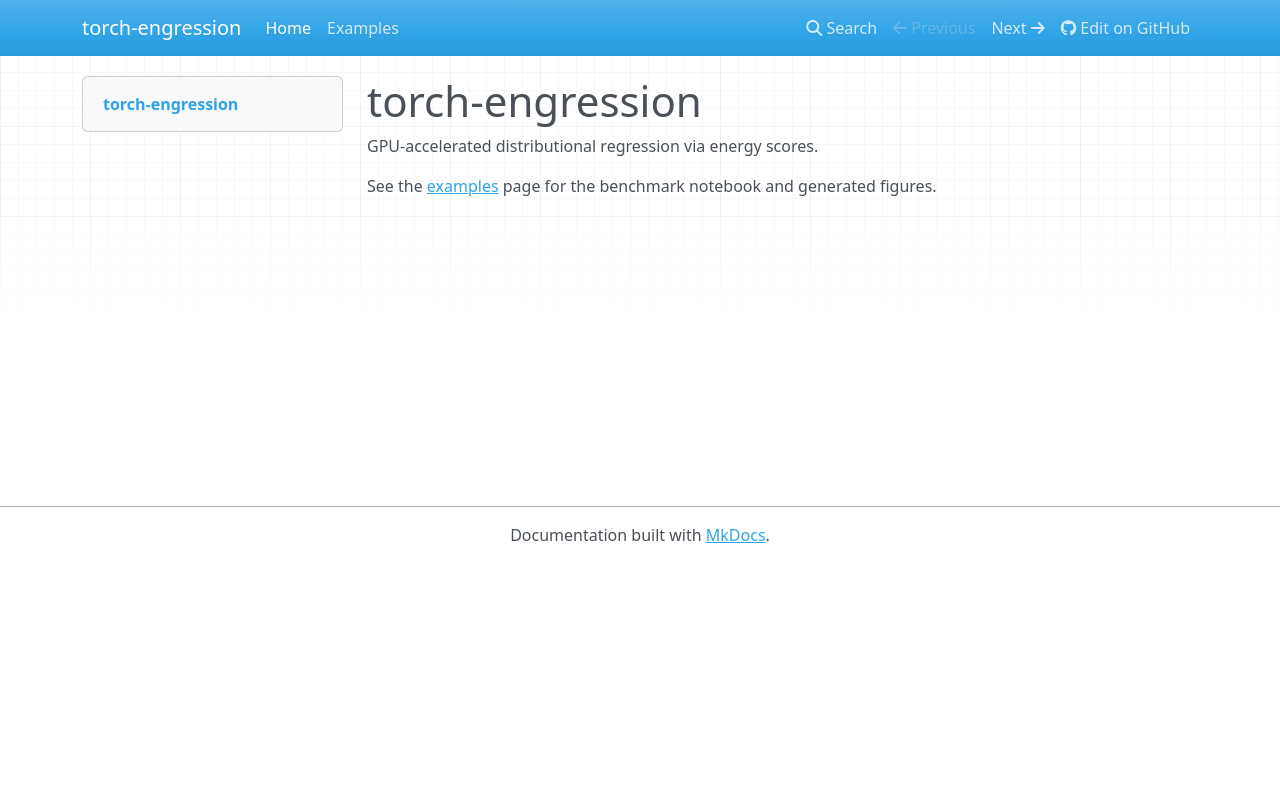

repository: xiangao/torch-engression · page: index.html · generator: mkdocs

# torch-engression

GPU-accelerated distributional regression via energy scores.

See the [examples](examples.md) page for the benchmark notebook and generated figures.
